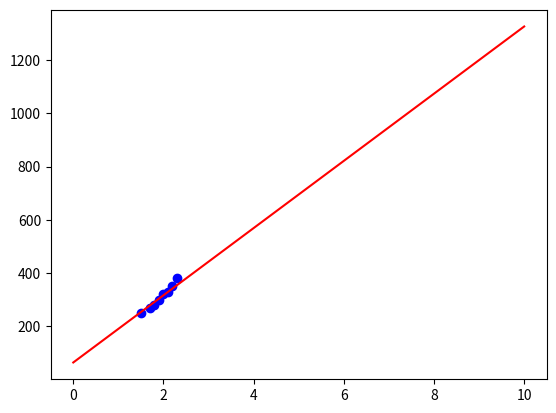

The script that saved this image:
import matplotlib.pyplot as plt
import numpy as np
#Applying linear regression with full formula so i understand what the hell is going on
#Dataset
x_values = [1.5, 2.0, 1.8, 2.2, 1.7, 1.9, 2.1, 2.3]
y_values = [250, 320, 280, 350, 270, 300, 330, 380]

#Defining a function to find the Cost function for a given value of w and b:
def cost_function(w,b):
    cost_function = 0
    for i in range(len(x_values)):
        cost_function += ((w*x_values[i]+b)-y_values[i])**2
    cost_function = (1/(2*len(x_values)))*cost_function
    return cost_function

#Finding the cost function for a random value of w = 1 and b = 1
print(f'The cost function for w=1 and b=1 is {cost_function(1,1)}')

#Defining the gradient_descent formula to reduce the values of w and b simultaneously and iteratively
def gradient_descent(w,b,alpha,iterations):

    #Finding the partial derivative of the cost function with respect to w
    def partial_dervw(w,b):
        partial_dervw= 0
        for i in range(len(x_values)):
            partial_dervw += ((w*x_values[i]+b)-y_values[i])*x_values[i]
        partial_dervw *= 1/len(x_values)
        return partial_dervw

    #Finding the partial derivative of the cost function with respect to b
    def partial_dervb(w,b):
        partial_dervb= 0
        for i in range(len(x_values)):
            partial_dervb += ((w*x_values[i]+b)-y_values[i])
        partial_dervb *= 1/len(x_values)
        return partial_dervb

    for i in range(iterations):
        #Formulas for gradient_descent
        w_tmp = w - alpha*partial_dervw(w, b)
        b_tmp = b - alpha*partial_dervb(w, b)
        w = w_tmp
        b = b_tmp

    print(f'w = {w} b = {b}')
   
    #Show the graph for the current gradient_descent
    x = np.linspace(0,10,100)
    y = w*x + b
    plt.scatter(x_values,y_values,color='blue')
    plt.plot(x,y,color='red')
    plt.show()

#Try this with different values of alpha and iterations to find perfect fit
#you always wont get correct answer if you dont select optimal alpha and iteration values
gradient_descent(1, 1, 0.0001, 10000)




